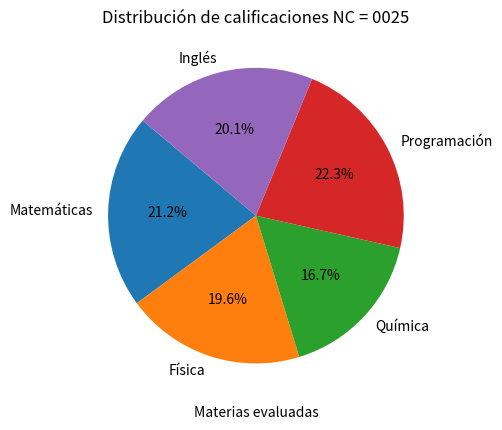

This figure's Python source:
# Emily Barraza NC = 0025

import matplotlib.pyplot as plt

# 1 y 2. Datos: 5 materias con sus respectivas calificaciones
materias = ['Matemáticas', 'Física', 'Química', 'Programación', 'Inglés']
calificaciones = [95, 88, 75, 100, 90]

# Crear la gráfica de pastel (Pie Chart)
plt.pie(calificaciones, labels=materias, autopct='%1.1f%%', startangle=140)

# 3 y 4. Título, xlabel e ylabel
plt.title("Distribución de calificaciones NC = 0025")
plt.xlabel("Materias evaluadas")
plt.ylabel("")

# Guardar la imagen para el leeme.md
plt.savefig("grafica_pastel.png", bbox_inches='tight')

# Mostrar la gráfica
plt.show()

# 6. Imprimir al final el nombre completo y número de control
print("Emily Barraza NC 0025")
